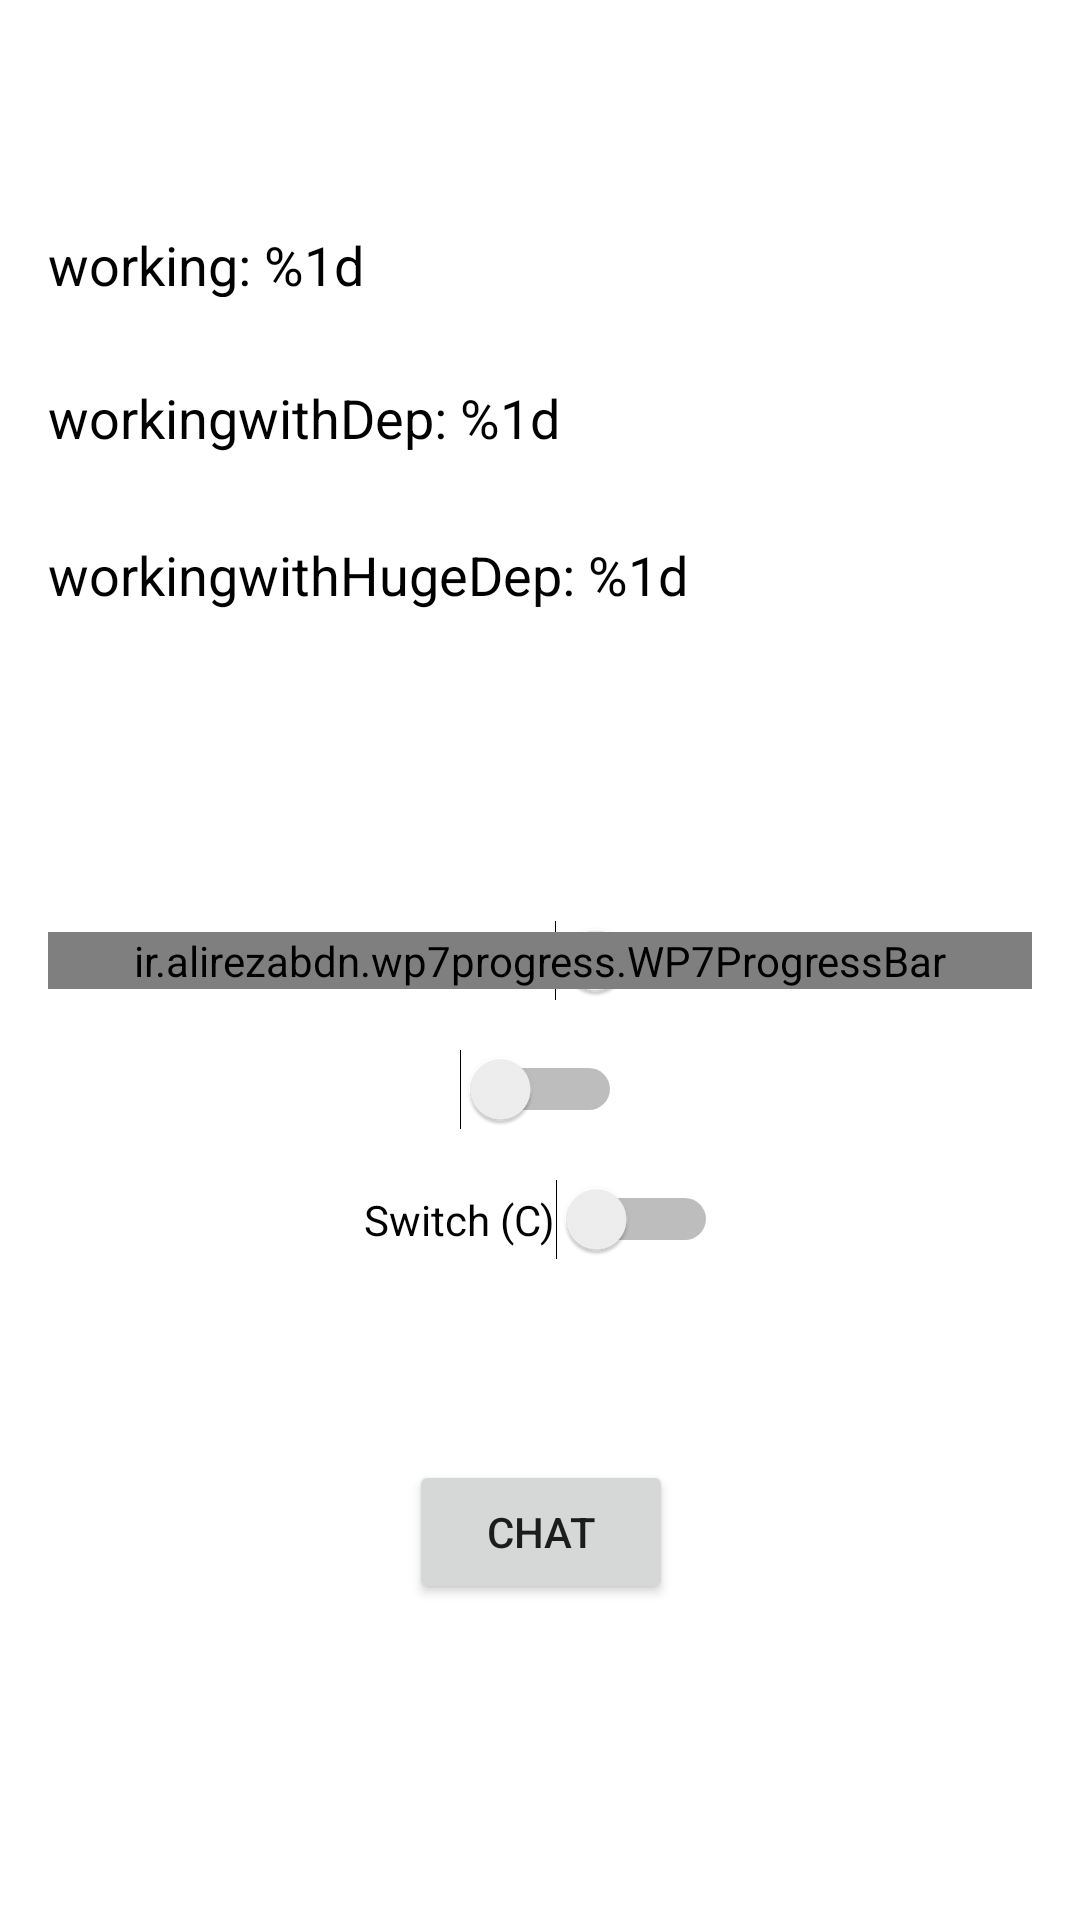

Here is an Android app screen rendered from its layout file. Give the layout XML and the strings, colors and styles it references.
<!-- AndroidManifest.xml: activity theme TranslucentBackgroundWithTitle -->
<!-- res/layout/activity_env.xml -->
<?xml version="1.0" encoding="utf-8"?>
<androidx.constraintlayout.widget.ConstraintLayout xmlns:android="http://schemas.android.com/apk/res/android"
    xmlns:app="http://schemas.android.com/apk/res-auto"
    xmlns:tools="http://schemas.android.com/tools"
    android:id="@+id/container"
    android:layout_width="match_parent"
    android:layout_height="match_parent"
    android:paddingLeft="@dimen/activity_horizontal_margin"
    android:paddingTop="@dimen/activity_vertical_margin"
    android:paddingRight="@dimen/activity_horizontal_margin"
    android:paddingBottom="@dimen/activity_vertical_margin"
    tools:context=".EnvActivity">

    <Switch
        android:id="@+id/switch1"
        android:layout_width="wrap_content"
        android:layout_height="wrap_content"
        android:text="Switch (A)"
        app:layout_constraintBottom_toBottomOf="parent"
        app:layout_constraintEnd_toEndOf="parent"
        app:layout_constraintStart_toStartOf="parent"
        app:layout_constraintTop_toTopOf="parent"
        tools:layout_editor_absoluteX="151dp"
        android:shadowColor="@color/green"
        />


    <Switch
        android:id="@+id/switch2"
        android:layout_width="wrap_content"
        android:layout_height="wrap_content"
        app:layout_constraintBottom_toBottomOf="parent"
        app:layout_constraintEnd_toEndOf="parent"
        app:layout_constraintHorizontal_bias="0.501"
        app:layout_constraintStart_toStartOf="parent"
        app:layout_constraintTop_toBottomOf="@+id/switch1"
        app:layout_constraintVertical_bias="0.061"
        tools:layout_editor_absoluteX="151dp"
        android:shadowColor="@color/yellow"/>



    <Switch
        android:id="@+id/switch3"
        android:layout_width="wrap_content"
        android:layout_height="wrap_content"
        android:text="Switch (C)"
        app:layout_constraintBottom_toBottomOf="parent"
        app:layout_constraintEnd_toEndOf="parent"
        app:layout_constraintHorizontal_bias="0.501"
        app:layout_constraintStart_toStartOf="parent"
        app:layout_constraintTop_toBottomOf="@+id/switch2"
        app:layout_constraintVertical_bias="0.074"
        tools:layout_editor_absoluteX="151dp"
        android:shadowColor="@color/red"/>

    <Button
        android:id="@+id/notify"
        android:layout_width="wrap_content"
        android:layout_height="wrap_content"
        android:text="Notify"
        app:layout_constraintBottom_toBottomOf="parent"
        app:layout_constraintEnd_toEndOf="parent"
        app:layout_constraintHorizontal_bias="0.501"
        app:layout_constraintStart_toStartOf="parent"
        app:layout_constraintTop_toBottomOf="@+id/switch3"
        app:layout_constraintVertical_bias="0.074"
        tools:layout_editor_absoluteX="151dp"
        android:shadowColor="@color/red"
        android:visibility="invisible"
        android:onClick="notifyClick"/>

    <Button
        android:id="@+id/chat"
        android:layout_width="wrap_content"
        android:layout_height="wrap_content"
        android:text="Chat"
        app:layout_constraintBottom_toBottomOf="parent"
        app:layout_constraintEnd_toEndOf="parent"
        app:layout_constraintHorizontal_bias="0.501"
        app:layout_constraintStart_toStartOf="parent"
        app:layout_constraintTop_toBottomOf="@+id/notify"
        app:layout_constraintVertical_bias="0.074"
        tools:layout_editor_absoluteX="151dp"
        android:shadowColor="@color/red"
        android:onClick="chatClick"/>

    <TextView
        android:id="@+id/working"
        android:layout_width="wrap_content"
        android:layout_height="23dp"
        android:layout_marginTop="60dp"
        android:text="@string/working"
        android:textAppearance="?android:textAppearanceMedium"
        android:textColor="@android:color/black"
        android:textStyle="normal"
        app:layout_constraintTop_toTopOf="parent"
        tools:layout_editor_absoluteX="0dp"
        />

    <TextView
        android:id="@+id/workingwithDep"
        android:layout_width="wrap_content"
        android:layout_height="wrap_content"
        android:layout_marginTop="28dp"
        android:text="@string/workingwithDep"
        android:textAppearance="?android:textAppearanceMedium"
        android:textColor="@android:color/black"
        app:layout_constraintStart_toStartOf="parent"
        app:layout_constraintTop_toBottomOf="@+id/working"
        />

    <TextView
        android:id="@+id/workingwithHugeDep"
        android:layout_width="wrap_content"
        android:layout_height="wrap_content"
        android:layout_marginTop="28dp"
        android:text="@string/workingwithHugeDep"
        android:textAppearance="?android:textAppearanceMedium"
        android:textColor="@android:color/black"
        app:layout_constraintBottom_toTopOf="@+id/switch1"
        app:layout_constraintStart_toStartOf="parent"
        app:layout_constraintTop_toBottomOf="@+id/workingwithDep"
        app:layout_constraintVertical_bias="0.0" />


    <ir.alirezabdn.wp7progress.WP7ProgressBar
        android:id="@+id/wp7progressBar"
        android:layout_width="match_parent"
        android:layout_height="wrap_content"
        android:layout_centerVertical="true"
        android:gravity="center"
        android:visibility="visible"
        app:animationDuration="2300"
        app:indicatorColor="@color/pink"
        app:indicatorHeight="7"
        app:indicatorRadius="50"
        app:interval="100"
        app:layout_constraintBottom_toBottomOf="parent"
        app:layout_constraintEnd_toEndOf="parent"
        app:layout_constraintStart_toStartOf="parent"
        app:layout_constraintTop_toTopOf="parent"
        app:layout_constraintVertical_bias="0.5"
        />

</androidx.constraintlayout.widget.ConstraintLayout>
<!-- resources referenced by this layout -->
<resources>
  <color name="green">#2ef034</color>
  <color name="pink">#FF0040</color>
  <color name="red">#eb343d</color>
  <color name="yellow">#eba834</color>
  <dimen name="activity_horizontal_margin">16dp</dimen>
  <dimen name="activity_vertical_margin">16dp</dimen>
  <string name="working"> working: %1d</string>
  <string name="workingwithDep"> workingwithDep: %1d</string>
  <string name="workingwithHugeDep"> workingwithHugeDep: %1d</string>
  <style name="TranslucentBackgroundWithTitle" parent="Theme.AppCompat.Light.DarkActionBar">
          <item name="colorPrimary">#03A9F4</item>
          <item name="colorPrimaryDark">#0288D1</item>
          <item name="colorAccent">#FA5882</item>
          <item name="android:windowBackground">@drawable/bg_activity</item>
      </style>
</resources>
